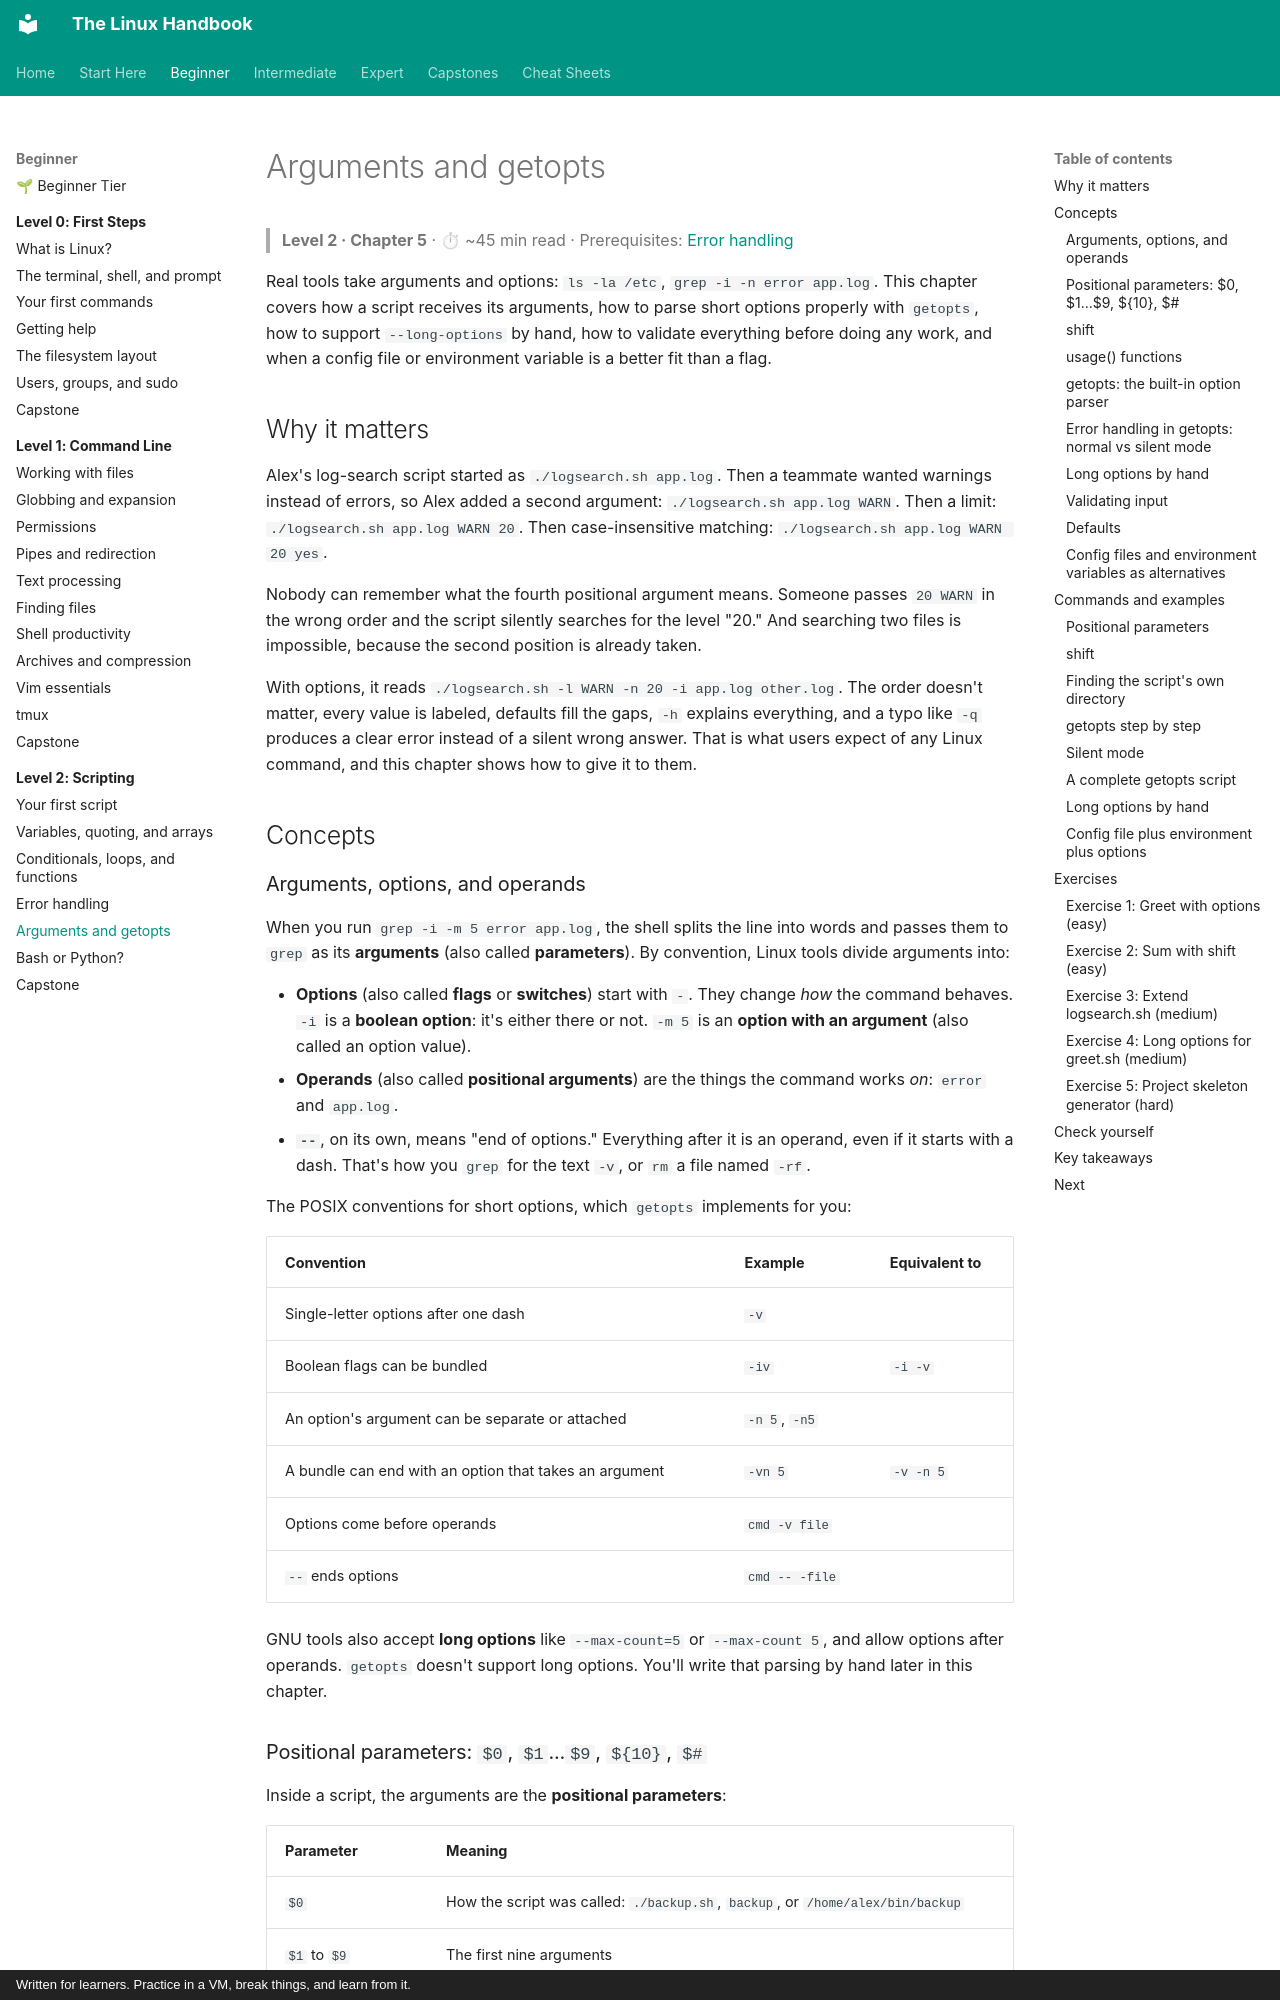

repository: astroboy1183/linux-handbook · page: chapters/02-scripting/05-arguments-getopts/index.html · generator: mkdocs · copyright: Written for learners. Practice in a VM, break things, and learn from it.

# Arguments and getopts

> **Level 2 · Chapter 5** · ⏱ ~45 min read · Prerequisites: [Error handling](04-error-handling.md)

Real tools take arguments and options: `ls -la /etc`, `grep -i -n error app.log`. This chapter covers how a script receives its arguments, how to parse short options properly with `getopts`, how to support `--long-options` by hand, how to validate everything before doing any work, and when a config file or environment variable is a better fit than a flag.

## Why it matters

Alex's log-search script started as `./logsearch.sh app.log`. Then a teammate wanted warnings instead of errors, so Alex added a second argument: `./logsearch.sh app.log WARN`. Then a limit: `./logsearch.sh app.log WARN 20`. Then case-insensitive matching: `./logsearch.sh app.log WARN 20 yes`.

Nobody can remember what the fourth positional argument means. Someone passes `20 WARN` in the wrong order and the script silently searches for the level "20." And searching two files is impossible, because the second position is already taken.

With options, it reads `./logsearch.sh -l WARN -n 20 -i app.log other.log`. The order doesn't matter, every value is labeled, defaults fill the gaps, `-h` explains everything, and a typo like `-q` produces a clear error instead of a silent wrong answer. That is what users expect of any Linux command, and this chapter shows how to give it to them.

## Concepts

### Arguments, options, and operands

When you run `grep -i -m 5 error app.log`, the shell splits the line into words and passes them to `grep` as its **arguments** (also called **parameters**). By convention, Linux tools divide arguments into:

- **Options** (also called **flags** or **switches**) start with `-`. They change *how* the command behaves. `-i` is a **boolean option**: it's either there or not. `-m 5` is an **option with an argument** (also called an option value).
- **Operands** (also called **positional arguments**) are the things the command works *on*: `error` and `app.log`.
- **`--`**, on its own, means "end of options." Everything after it is an operand, even if it starts with a dash. That's how you `grep` for the text `-v`, or `rm` a file named `-rf`.

The POSIX conventions for short options, which `getopts` implements for you:

| Convention | Example | Equivalent to |
| --- | --- | --- |
| Single-letter options after one dash | `-v` | |
| Boolean flags can be bundled | `-iv` | `-i -v` |
| An option's argument can be separate or attached | `-n 5`, `-n5` | |
| A bundle can end with an option that takes an argument | `-vn 5` | `-v -n 5` |
| Options come before operands | `cmd -v file` | |
| `--` ends options | `cmd -- -file` | |

GNU tools also accept **long options** like `--max-count=5` or `--max-count 5`, and allow options after operands. `getopts` doesn't support long options. You'll write that parsing by hand later in this chapter.
